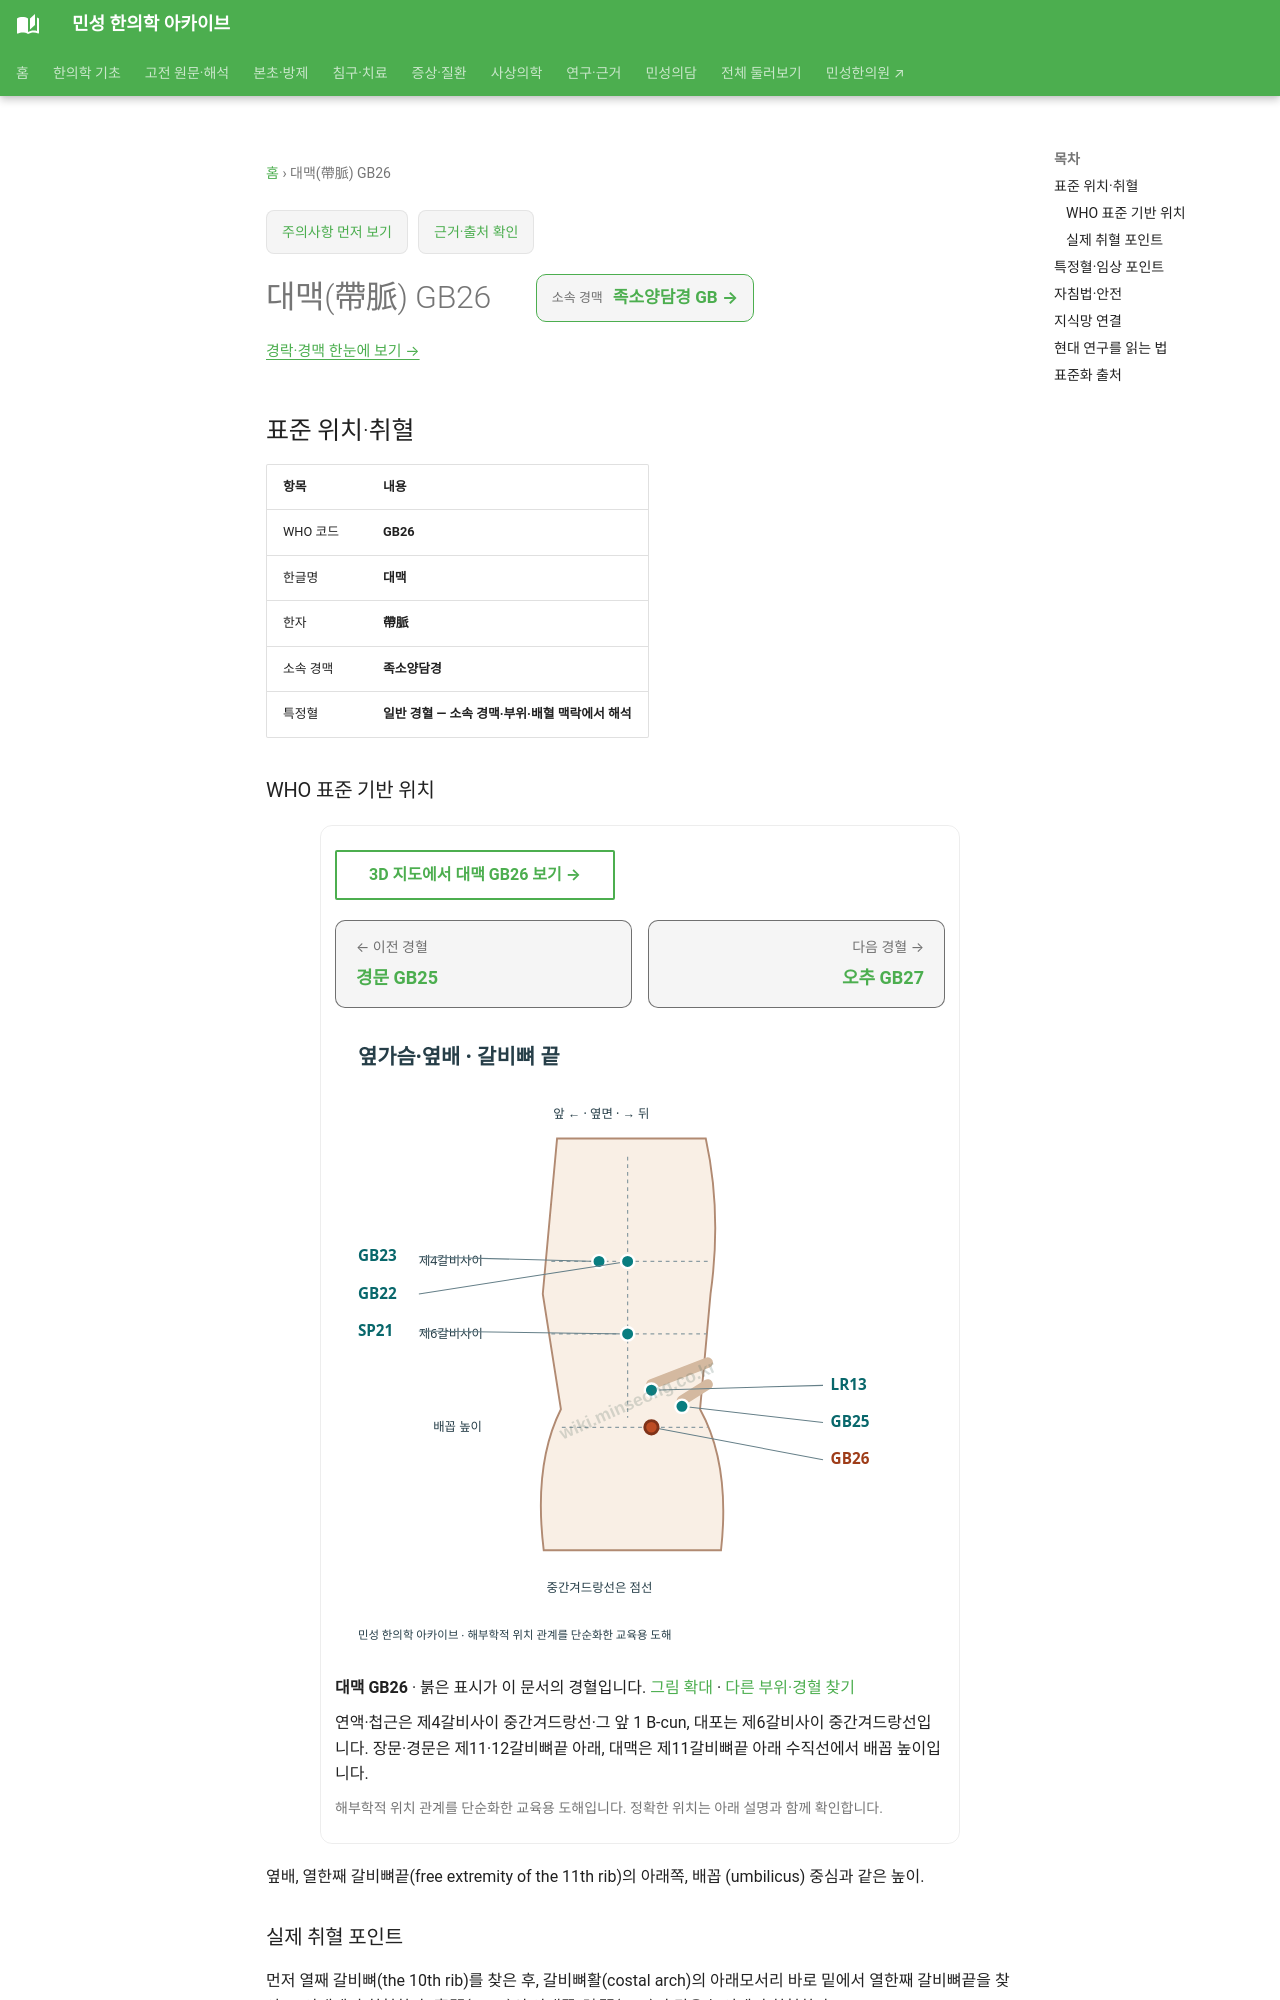

repository: joowon1111/minseong-korean-medicine-wiki · page: acupuncture/points/gb26/index.html · generator: mkdocs

---
title: 대맥(帶脈) GB26
description: 대맥 GB26 표준 위치·취혈·임상 지식망
status: 검토완료
last_reviewed: 2026-08-22
---
# 대맥(帶脈) GB26

<!-- MS_ACUPOINT_ATLAS_43_START -->
## 표준 위치·취혈

| 항목 | 내용 |
|---|---|
| WHO 코드 | **GB26** |
| 한글명 | **대맥** |
| 한자 | **帶脈** |
| 소속 경맥 | **족소양담경** |
| 특정혈 | **일반 경혈 — 소속 경맥·부위·배혈 맥락에서 해석** |

### WHO 표준 기반 위치

옆배, 열한째 갈비뼈끝(free extremity of the 11th rib)의 아래쪽, 배꼽 (umbilicus) 중심과 같은 높이.

### 실제 취혈 포인트

먼저 열째 갈비뼈(the 10th rib)를 찾은 후, 갈비뼈활(costal arch)의 아래모서리 바로 밑에서 열한째 갈비뼈끝을 찾아 그 아래에서 취혈한다. 章門(LR13)의 아래쪽, 神闕(CV8)과 같은 높이에서 취혈한다.
